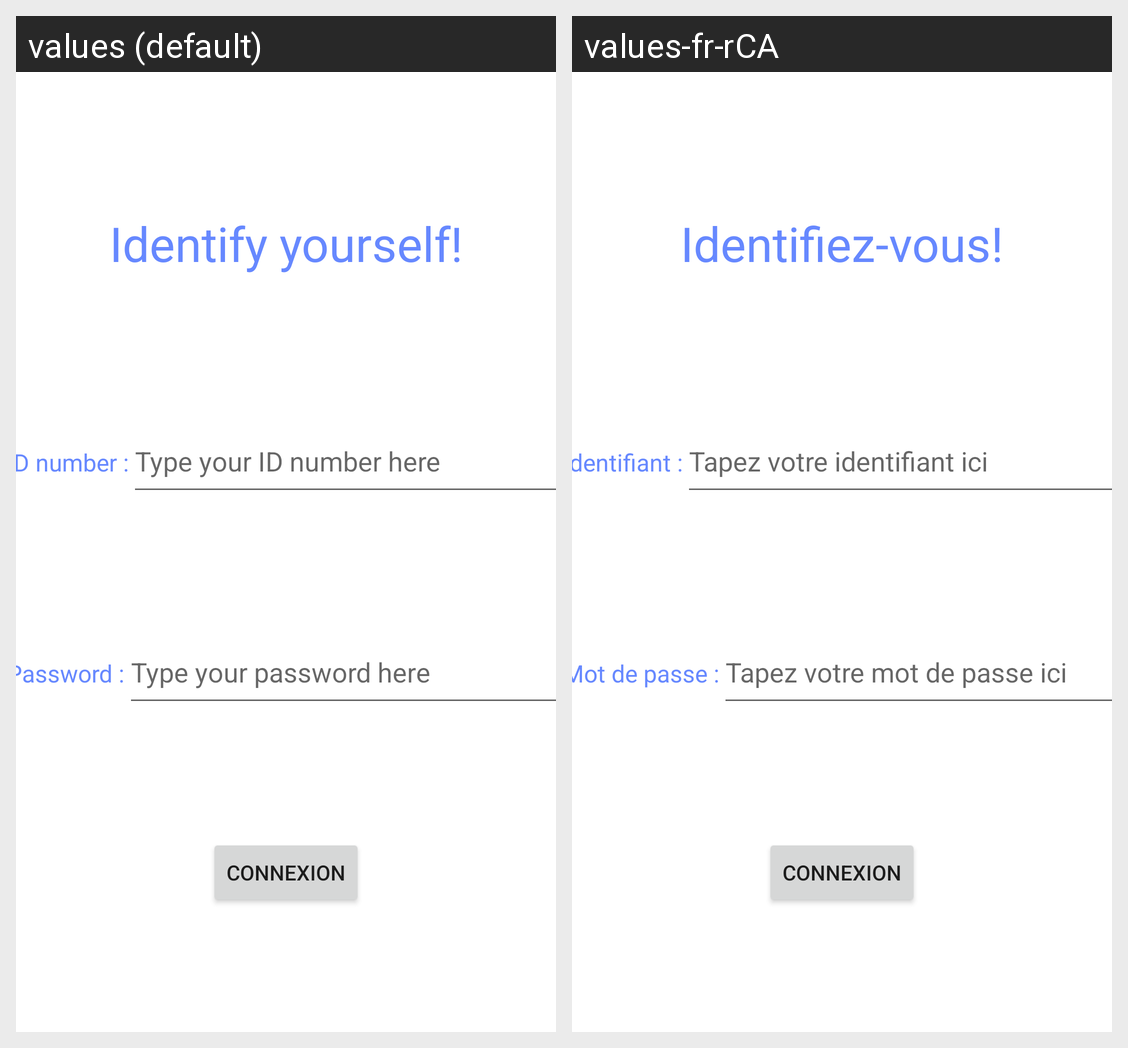

Strings drawn on this Android screen and how each of the app's shown locales translates them:
Android screen res/layout/fragment_connexion.xml rendered under 2 locales, left to right: values (default), values-fr-rCA. Device: Nexus 5 (rendered at 1080×1920; each locale shown at half size, 540×960, under a caption strip naming it); theme Theme.Miniprojet3.
Strings drawn on this screen, with the default value and each locale's value (text and hints the layout hard-codes, and strings that could not be matched under every locale, appear in the picture but are not listed):

conn_title
  values: Identify yourself!
  values-fr-rCA: Identifiez-vous!

text_tvID
  values: ID number :
  values-fr-rCA: Identifiant :

hintTvId
  values: Type your ID number here
  values-fr-rCA: Tapez votre identifiant ici

text_tvPwd
  values: Password :
  values-fr-rCA: Mot de passe :

hintTvPwd
  values: Type your password here
  values-fr-rCA: Tapez votre mot de passe ici

txt_conn
  values: Connexion
  values-fr-rCA: Connexion
